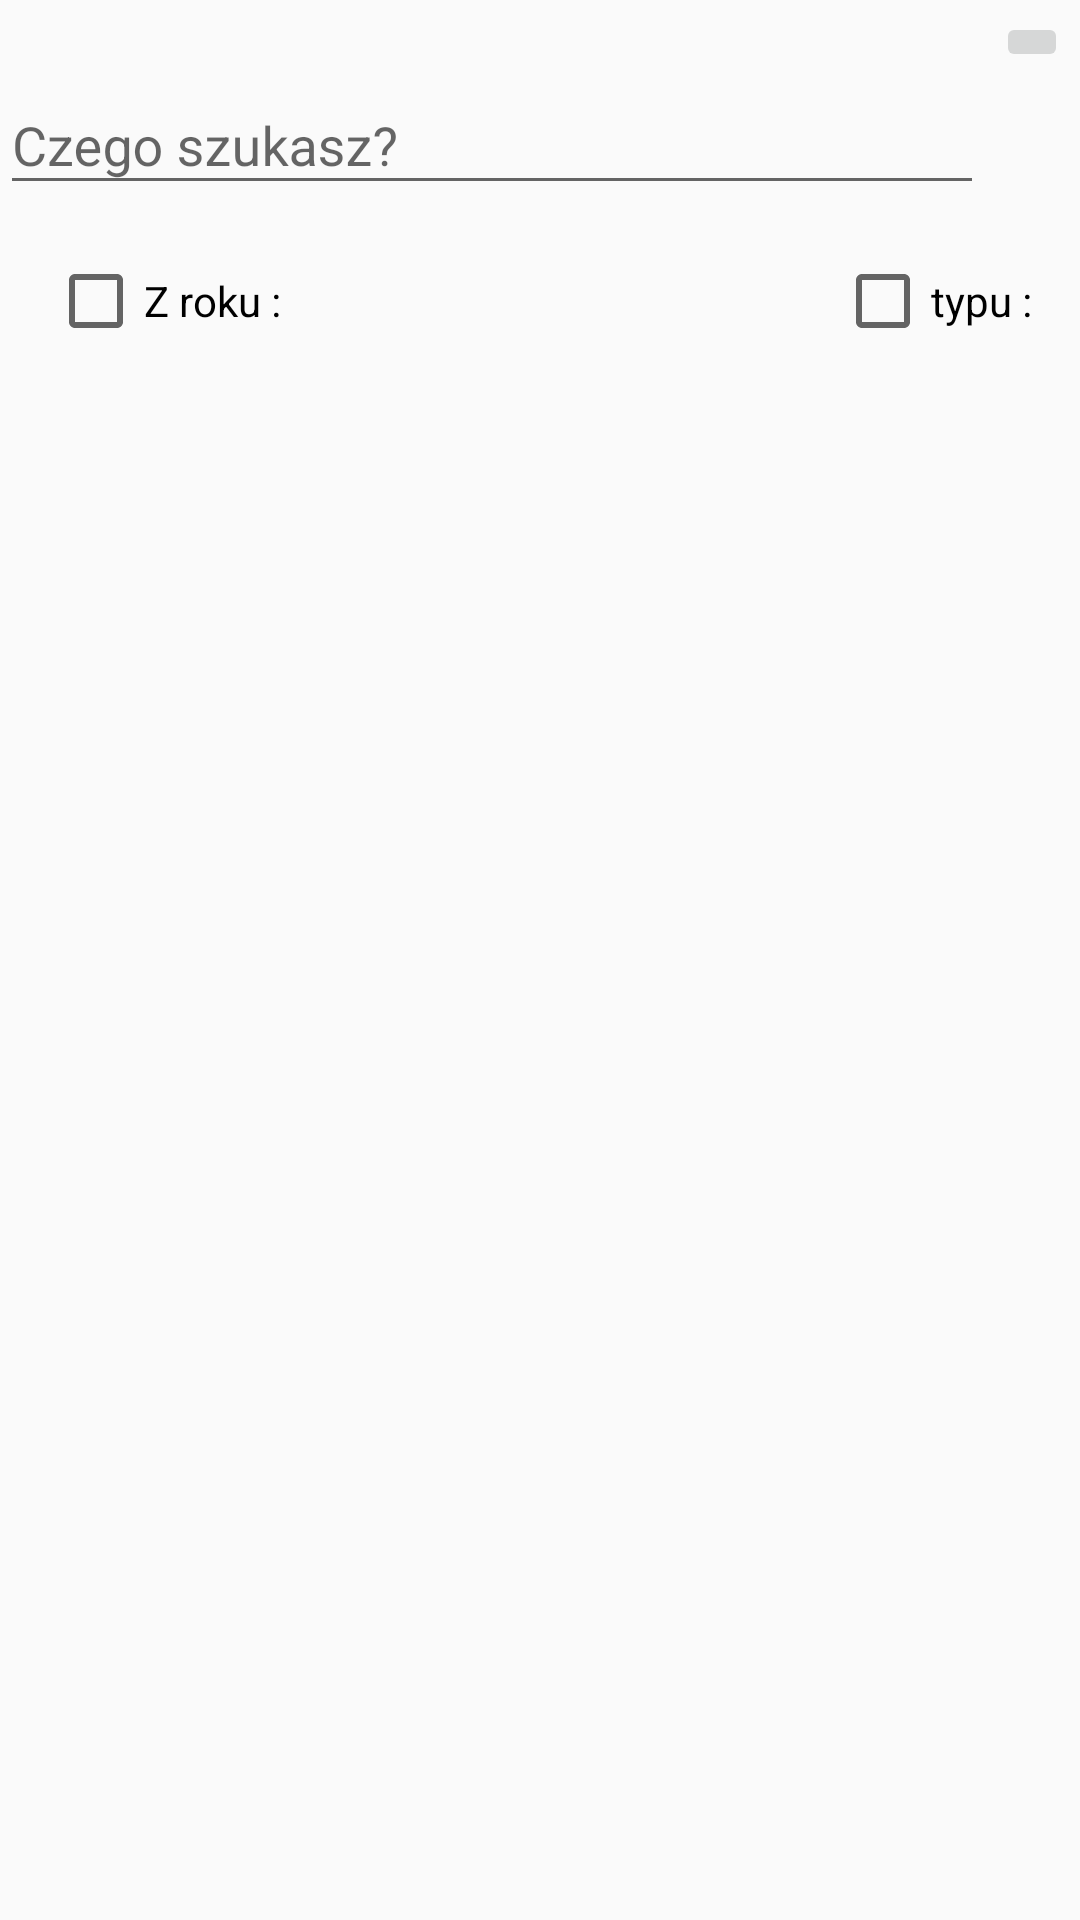

Here is an Android app screen rendered from its layout file. Give the layout XML and the strings, colors and styles it references.
<!-- AndroidManifest.xml: application theme AppTheme -->
<!-- res/layout/activity_search.xml -->
<?xml version="1.0" encoding="utf-8"?>
<RelativeLayout xmlns:android="http://schemas.android.com/apk/res/android"
    xmlns:app="http://schemas.android.com/apk/res-auto"
    xmlns:tools="http://schemas.android.com/tools"
    android:id="@+id/activity_main"
    android:layout_width="match_parent"
    android:layout_height="match_parent"
    tools:context="com.example.rent.myapplication.SearchActivity">

    <android.support.design.widget.TextInputLayout
        android:id="@+id/text_input_layout"
        android:layout_width="match_parent"
        android:layout_height="wrap_content"
        android:layout_marginTop="16dp"
        android:layout_toLeftOf="@+id/search_button">

        <android.support.design.widget.TextInputEditText
            android:id="@+id/text_input_edit"
            android:layout_width="match_parent"
            android:layout_height="wrap_content"
            android:hint="@string/what_are_you_looking_for" />
    </android.support.design.widget.TextInputLayout>

    <ImageButton
        android:id="@+id/search_button"
        android:layout_width="wrap_content"
        android:layout_height="wrap_content"
        android:layout_alignParentRight="true"
        android:layout_margin="4dp"
        android:layout_marginTop="26dp"
        android:layout_weight="1"
        app:srcCompat="@drawable/search_ic" />

    <CheckBox
        android:id="@+id/checkbox_year"
        android:layout_width="wrap_content"
        android:layout_height="wrap_content"
        android:layout_below="@+id/text_input_layout"
        android:layout_marginLeft="16dp"
        android:layout_marginTop="16dp"
        android:text="Z roku :" />

    <NumberPicker
        android:id="@+id/number_picker"
        android:layout_width="wrap_content"
        android:layout_height="wrap_content"
        android:layout_below="@+id/checkbox_year"
        android:layout_marginLeft="26dp"
        android:visibility="gone" />

    <CheckBox
        android:id="@+id/type_checkbox"
        android:layout_width="wrap_content"
        android:layout_height="wrap_content"
        android:layout_alignParentRight="true"
        android:layout_below="@+id/text_input_layout"
        android:layout_marginRight="16dp"
        android:layout_marginTop="16dp"
        android:text="typu :" />

    <RadioGroup
        android:id="@+id/radio_group"
        android:visibility="invisible"
        android:layout_width="wrap_content"
        android:layout_height="wrap_content"
        android:layout_alignParentRight="true"
        android:layout_below="@+id/type_checkbox"
        android:layout_marginRight="16dp"
        android:layout_marginTop="16dp">

        <RadioButton
            android:text="Filmy"
            android:id="@+id/movies_radio"
            android:layout_width="wrap_content"
            android:layout_height="wrap_content" />

        <RadioButton
            android:text="Seriale"
            android:id="@+id/TvSeries_radio"
            android:layout_width="wrap_content"
            android:layout_height="wrap_content" />

        <RadioButton
            android:text="Gry"
            android:id="@+id/games_radio"
            android:layout_width="wrap_content"
            android:layout_height="wrap_content" />

        <RadioButton
            android:text="Odcinki"
            android:id="@+id/episodes_radio"
            android:layout_width="wrap_content"
            android:layout_height="wrap_content" />
    </RadioGroup>


</RelativeLayout>
<!-- resources referenced by this layout -->
<resources>
  <string name="what_are_you_looking_for">Czego szukasz?</string>
  <style name="AppTheme" parent="Theme.AppCompat.Light.DarkActionBar">
                  
                  <item name="android:windowContentTransitions">true</item>
                  <item name="colorPrimary">@color/colorPrimary</item>
                  <item name="colorPrimaryDark">@color/colorPrimaryDark</item>
                  <item name="colorAccent">@color/colorAccent</item>
          </style>
  <!-- not gathered from this repository: default colours our renderer supplied (Android Studio template values) -->
  <color name="colorPrimary">#FF6200EE</color>
  <color name="colorPrimaryDark">#FF3700B3</color>
  <color name="colorAccent">#FF03DAC5</color>
</resources>
